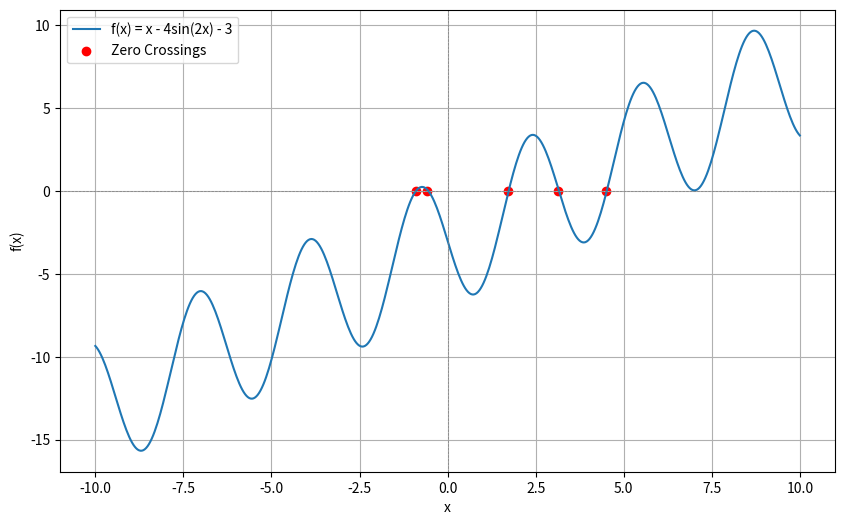

Write the Python code that produced this figure.
import numpy as np
import matplotlib.pyplot as plt

# Define the function
def f(x):
    return x - 4*np.sin(2*x) - 3

# Generate x values
x_values = np.linspace(-10, 10, 500)  

# Calculate corresponding y values
y_values = f(x_values)

# Find zero crossings (where f(x) = 0)
zero_crossings = x_values[np.where(np.diff(np.sign(y_values)))[0]]

# Plot the function
plt.figure(figsize=(10, 6))
plt.plot(x_values, y_values, label='f(x) = x - 4sin(2x) - 3')
plt.axhline(0, color='gray', linewidth=0.5, linestyle='--')
plt.axvline(0, color='gray', linewidth=0.5, linestyle='--')
plt.scatter(zero_crossings, [0]*len(zero_crossings), color='red', label='Zero Crossings')
plt.xlabel('x')
plt.ylabel('f(x)')
plt.legend()
plt.grid(True)
plt.show()

# Print the number of zero crossings
print(f'There are {len(zero_crossings)} zero crossings.')